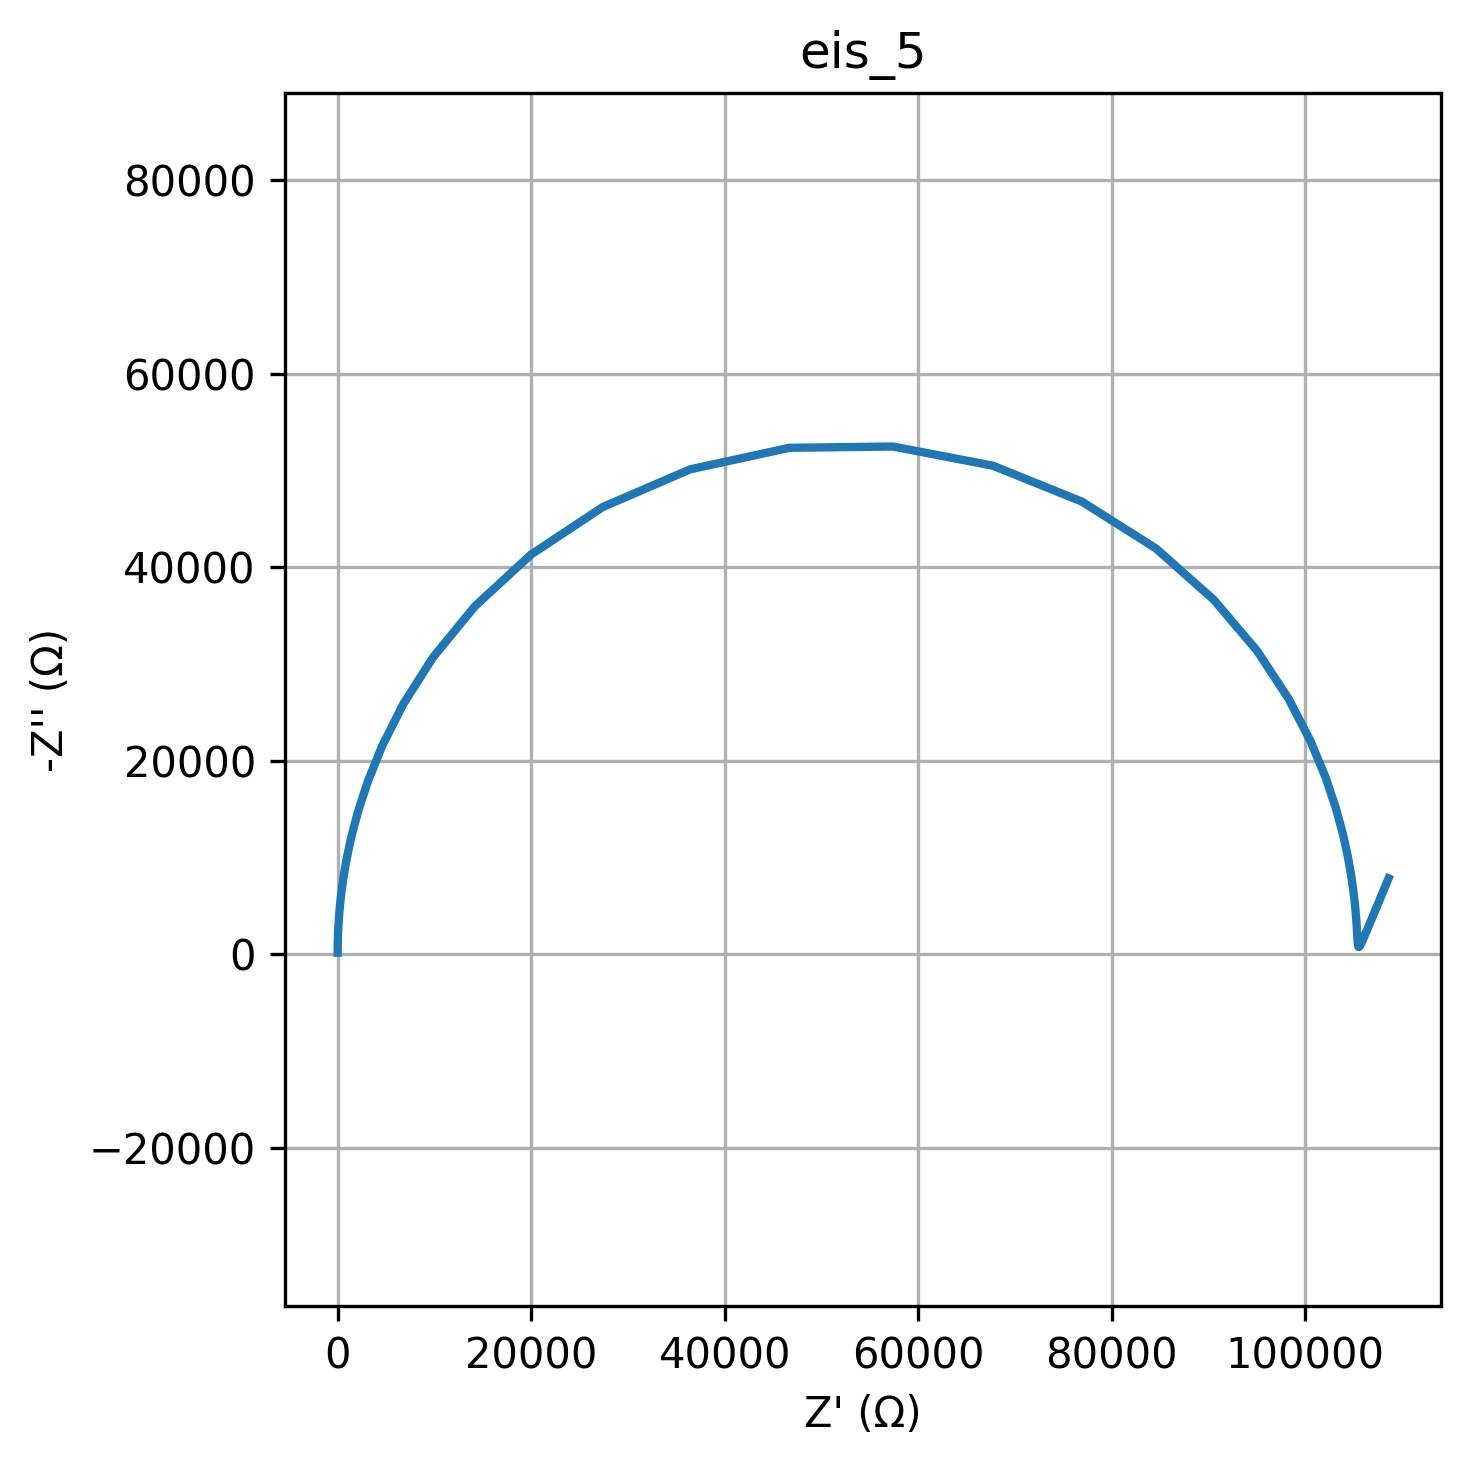

Values plotted in this chart, from the file beside it:
freq, Z_real, Z_imag
0.01, 108591, -7844
0.01226, 108130, -6734
0.01504, 107734, -5782
0.01844, 107394, -4965
0.02262, 107103, -4266
0.02774, 106853, -3666
0.03401, 106638, -3153
0.04171, 106454, -2714
0.05115, 106296, -2339
0.06273, 106160, -2020
0.07693, 106043, -1749
0.09434, 105943, -1519
0.1157, 105858, -1327
0.1419, 105784, -1167
0.174, 105721, -1036
0.2134, 105667, -931.1
0.2617, 105620, -850.8
0.3209, 105580, -793.7
0.3935, 105545, -759
0.4826, 105516, -746.9
0.5918, 105490, -758.2
0.7257, 105468, -794.3
0.89, 105448, -857.8
1.091, 105430, -952.2
1.338, 105414, -1082
1.641, 105399, -1254
2.013, 105383, -1474
2.468, 105366, -1754
3.027, 105346, -2104
3.712, 105320, -2540
4.552, 105286, -3079
5.583, 105239, -3745
6.846, 105170, -4565
8.396, 105070, -5572
10.3, 104921, -6805
12.63, 104700, -8312
15.48, 104371, -10148
18.99, 103882, -12375
23.29, 103157, -15060
28.56, 102085, -18268
35.02, 100515, -22052
42.94, 98244, -26426
52.66, 95016, -31338
64.58, 90543, -36617
79.2, 84556, -41933
97.13, 76908, -46770
119.1, 67700, -50487
146.1, 57370, -52465
179.1, 46663, -52331
219.7, 36436, -50109
269.4, 27404, -46217
330.4, 19962, -41285
405.1, 14174, -35948
496.8, 9870, -30697
609.3, 6776, -25843
747.2, 4605, -21538
916.3, 3108, -17824
1124, 2087, -14679
1378, 1397, -12050
1690, 933.3, -9870
... 20 more rows
